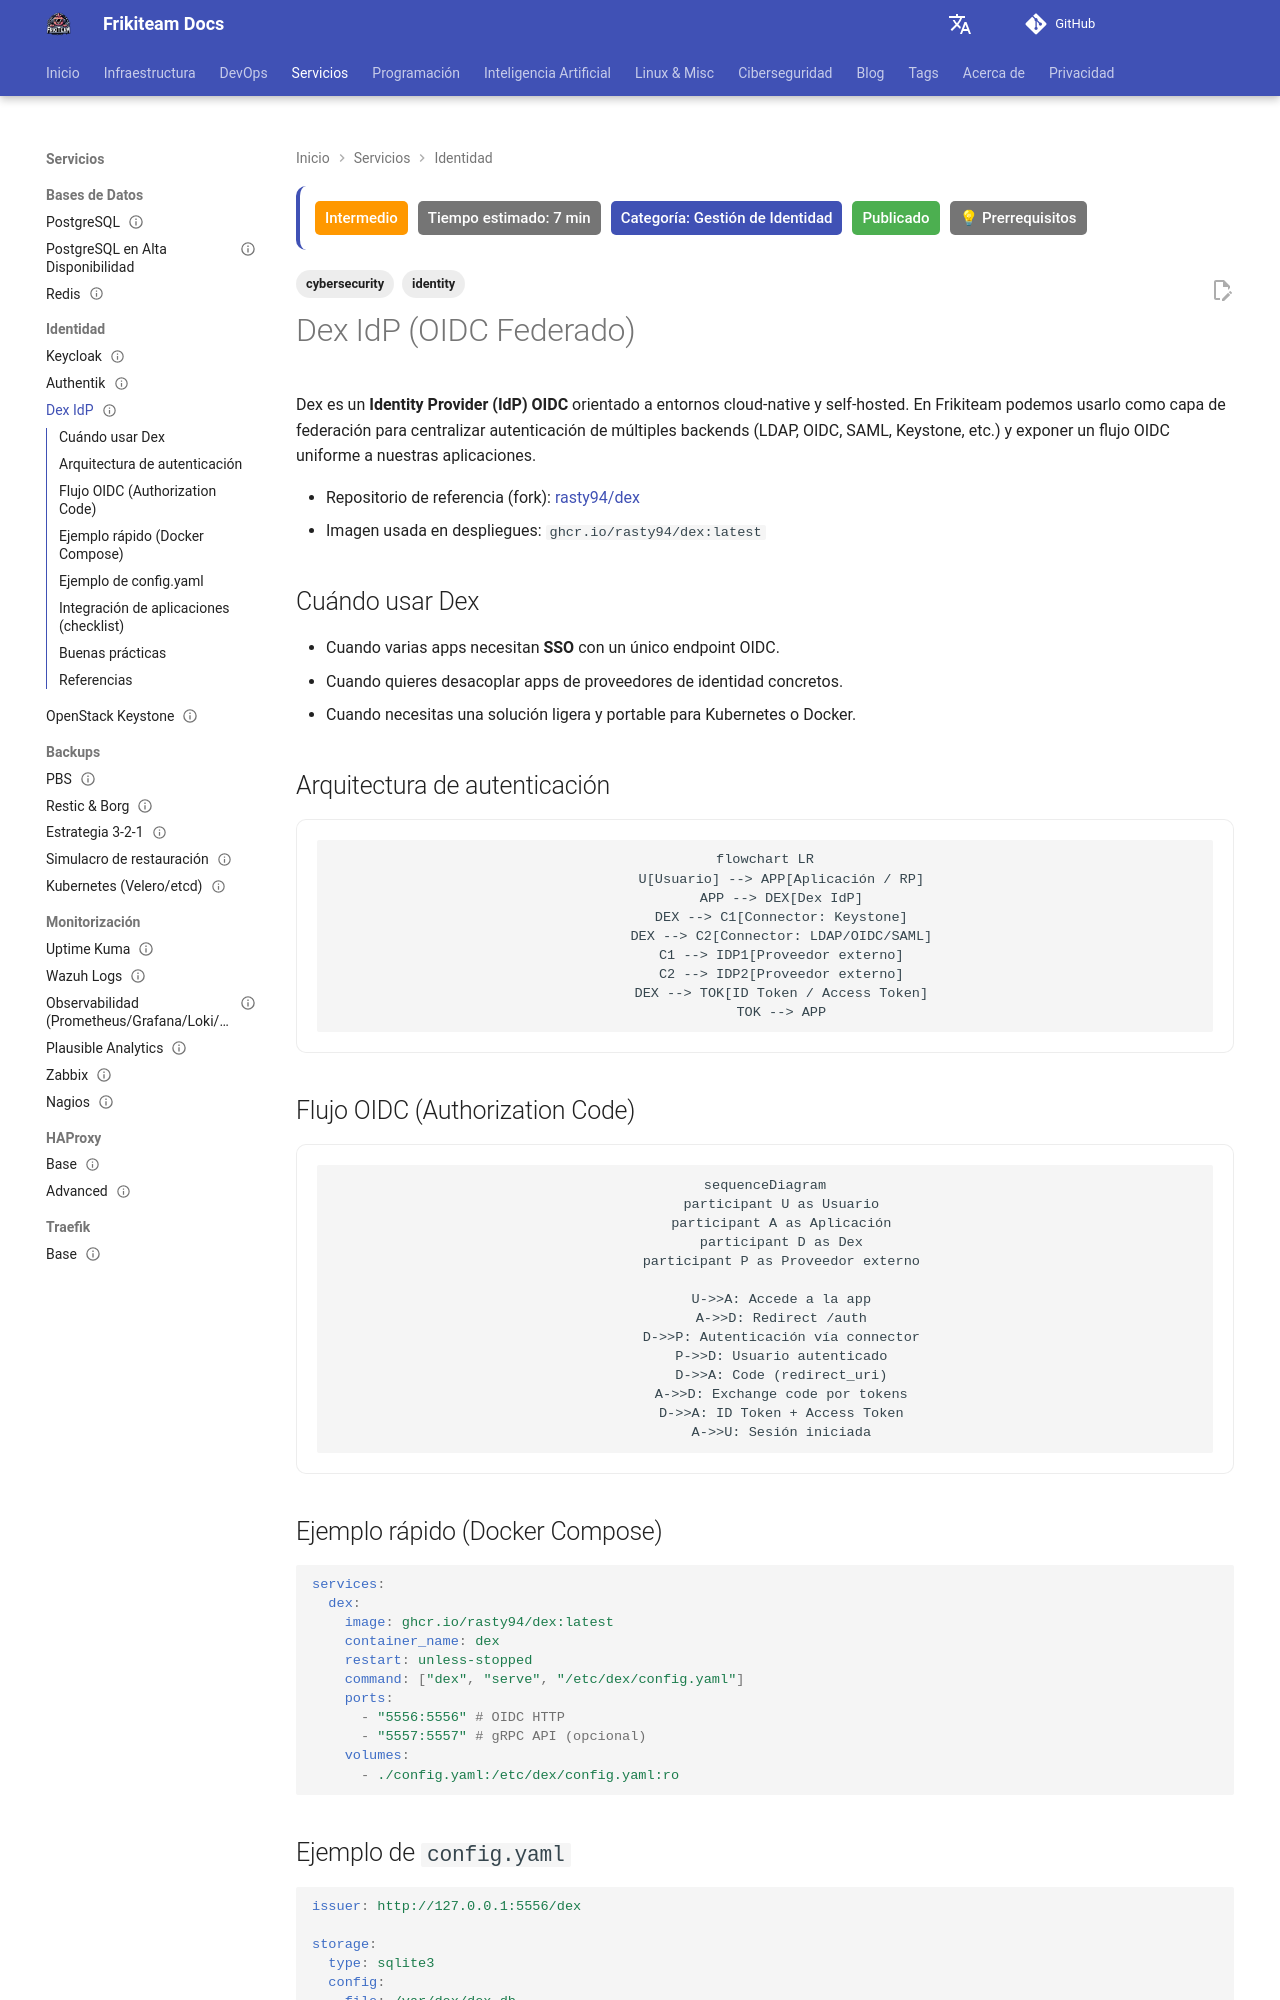

repository: rasty94/Frikiteam-docs · page: doc/identity/dex/index.html · generator: mkdocs

---
title: "Dex IdP (OIDC Federado)"
description: "Despliegue y configuración de Dex como proveedor OIDC federado para unificar el inicio de sesión en Kubernetes y herramientas internas."
tags: ['identity', 'cybersecurity']
updated: 2026-10-11
difficulty: intermediate
estimated_time: 7 min
category: Gestión de Identidad
status: published
last_reviewed: 2026-10-11
prerequisites: ["Conocimientos básicos de OAuth2/OIDC"]
reviewers: ["@rasty94"]
contributors: ["@rasty94"]
---

# Dex IdP (OIDC Federado)

Dex es un **Identity Provider (IdP) OIDC** orientado a entornos cloud-native y self-hosted.
En Frikiteam podemos usarlo como capa de federación para centralizar autenticación de múltiples backends (LDAP, OIDC, SAML, Keystone, etc.) y exponer un flujo OIDC uniforme a nuestras aplicaciones.

- Repositorio de referencia (fork): [rasty94/dex](https://github.com/rasty94/dex)
- Imagen usada en despliegues: `ghcr.io/rasty94/dex:latest`

## Cuándo usar Dex

- Cuando varias apps necesitan **SSO** con un único endpoint OIDC.
- Cuando quieres desacoplar apps de proveedores de identidad concretos.
- Cuando necesitas una solución ligera y portable para Kubernetes o Docker.

## Arquitectura de autenticación

```mermaid
flowchart LR
    U[Usuario] --> APP[Aplicación / RP]
    APP --> DEX[Dex IdP]
    DEX --> C1[Connector: Keystone]
    DEX --> C2[Connector: LDAP/OIDC/SAML]
    C1 --> IDP1[Proveedor externo]
    C2 --> IDP2[Proveedor externo]
    DEX --> TOK[ID Token / Access Token]
    TOK --> APP
```

## Flujo OIDC (Authorization Code)

```mermaid
sequenceDiagram
    participant U as Usuario
    participant A as Aplicación
    participant D as Dex
    participant P as Proveedor externo

    U->>A: Accede a la app
    A->>D: Redirect /auth
    D->>P: Autenticación vía connector
    P->>D: Usuario autenticado
    D->>A: Code (redirect_uri)
    A->>D: Exchange code por tokens
    D->>A: ID Token + Access Token
    A->>U: Sesión iniciada
```

## Ejemplo rápido (Docker Compose)

```yaml
services:
  dex:
    image: ghcr.io/rasty94/dex:latest
    container_name: dex
    restart: unless-stopped
    command: ["dex", "serve", "/etc/dex/config.yaml"]
    ports:
      - "5556:5556" # OIDC HTTP
      - "5557:5557" # gRPC API (opcional)
    volumes:
      - ./config.yaml:/etc/dex/config.yaml:ro
```
